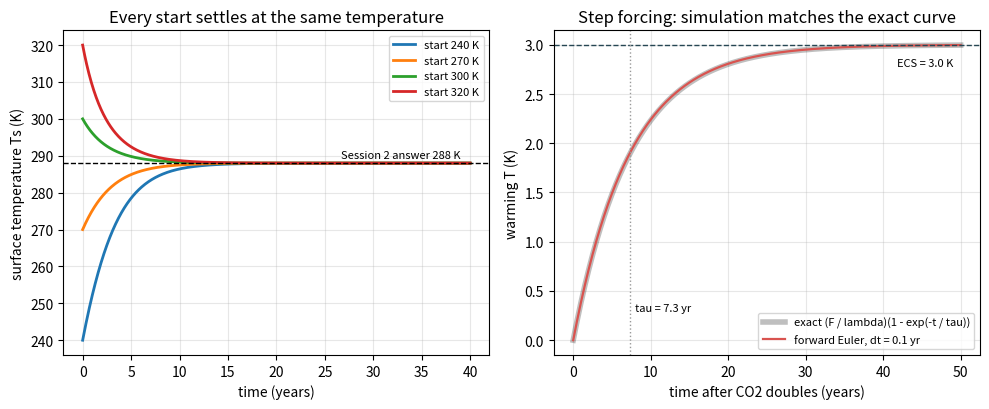
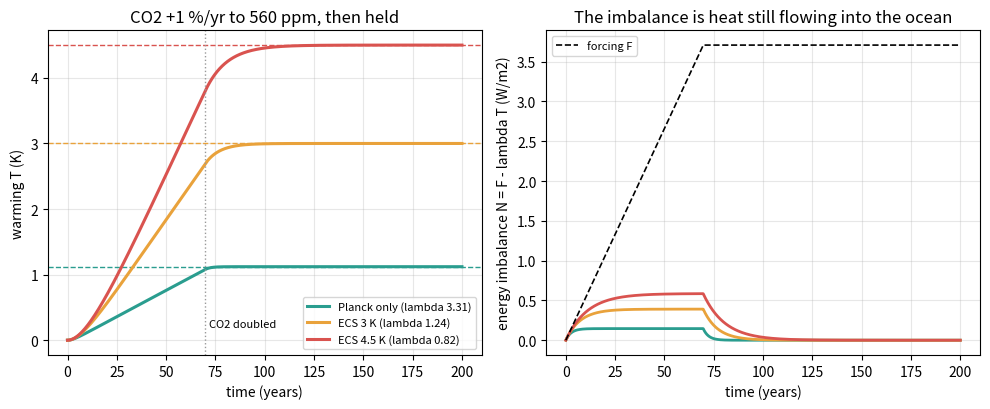
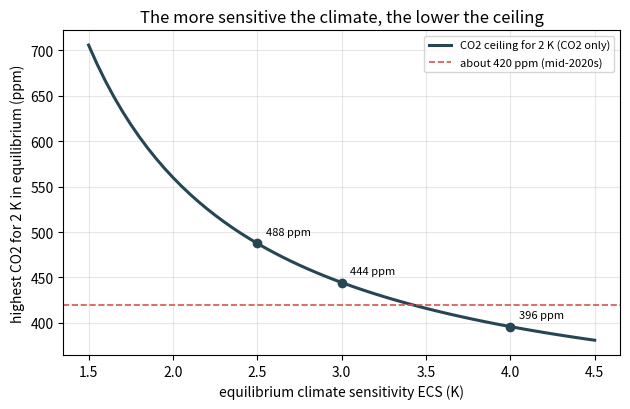

Write Python code to recreate these figures, in order.
"""Session 3 (Level 3): step the energy balance forward in time and validate it.

Run:  python start.py 3
"""
# %% [markdown]
# # Session 3: a warming planet, one year at a time
# **A. Real-world problem.** Session 2 says that more infrared-absorbing gas means a warmer
# surface in equilibrium. But the ocean holds a huge amount of heat, so the Earth cannot jump
# to its new temperature at once. If CO2 rises, how fast does the surface warm, how much
# warming is still "in the pipeline", and what CO2 level keeps the long-term warming below
# 2 K? We step the energy balance forward in time and check the simulation against exact
# results before we trust it.
#
# **Plan.** (1) the time-dependent one-layer model with an ocean heat capacity,
# (2) validation: equilibrium, relaxation time and energy conservation, (3) CO2 forcing and the
# feedback parameter, (4) a step change and a 1 percent per year rise, (5) the mini-project:
# a CO2 ceiling for a 2 K limit.
#
# **Model.** Global and annual averages per square metre; time in years; heat capacity in
# W yr/(m2 K) so that C dT/dt is in W/m2. A simplified teaching model, not a climate projection.

# %%
import pathlib

import numpy as np

OUT = (pathlib.Path(__file__).resolve().parent if "__file__" in globals() else pathlib.Path(".")) / "out"
SIGMA = 5.670374419e-8                  # W/(m2 K4)
S_EARTH, ALBEDO_EARTH = 1361.0, 0.30
SECONDS_PER_YEAR = 3.156e7
RHO_W, CP_W = 1025.0, 3990.0            # sea water: kg/m3, J/(kg K)
CO2_PRE = 280.0                         # pre-industrial CO2, ppm
F2X = 5.35 * np.log(2.0)                # forcing for doubled CO2, about 3.71 W/m2


def heat_capacity(depth_m=70.0):
    """Heat capacity of a well-mixed ocean layer of this depth, in W yr/(m2 K)."""
    if depth_m <= 0:
        raise ValueError("depth must be positive")
    return RHO_W * CP_W * depth_m / SECONDS_PER_YEAR


# %% [markdown]
# ## Step 1: the one-layer model, now with time
# The surface layer of the ocean (a "slab" about 70 m deep) stores heat. Any imbalance
# between sunlight absorbed and infrared escaping warms or cools it:
#
#     C dTs/dt = S (1 - alpha) / 4  -  (1 - eps / 2) sigma Ts^4
#
# The second term is Session 2's outgoing infrared (OLR). We step it forward with the
# simplest method, **forward Euler**: T_new = T + dt (in - out) / C.

# %%
def olr(ts, eps):
    """Outgoing longwave radiation of the one-layer model (W/m2)."""
    return (1.0 - eps / 2.0) * SIGMA * np.asarray(ts, float) ** 4


def equilibrium_ts(eps, s=S_EARTH, albedo=ALBEDO_EARTH):
    """Session 2 result: Ts where OLR equals absorbed sunlight (K)."""
    return (s * (1.0 - albedo) / 4.0 / ((1.0 - eps / 2.0) * SIGMA)) ** 0.25


def run_layer_model(t0, eps, years, dt=0.05, depth_m=70.0, s=S_EARTH, albedo=ALBEDO_EARTH):
    """Step the nonlinear one-layer model. Returns arrays (time in yr, Ts in K)."""
    if dt <= 0 or years <= 0:
        raise ValueError("need dt > 0 and years > 0")
    c = heat_capacity(depth_m)
    asr = s * (1.0 - albedo) / 4.0
    n = int(round(years / dt))
    t = np.arange(n + 1) * dt
    ts = np.empty(n + 1)
    ts[0] = t0
    for i in range(n):
        ts[i + 1] = ts[i] + dt * (asr - olr(ts[i], eps)) / c
    return t, ts


def planck_lambda(eps, s=S_EARTH, albedo=ALBEDO_EARTH):
    """d(OLR)/dTs at equilibrium: 4 OLR / Ts (W/(m2 K)). How strongly a warmer planet sheds heat."""
    ts = equilibrium_ts(eps, s, albedo)
    return 4.0 * float(olr(ts, eps)) / ts


# %% [markdown]
# ## Step 2: forcing and feedback
# Near equilibrium we can straighten the curve: write T for the warming above the starting
# state. Extra CO2 creates a **radiative forcing** F (W/m2); a warmer planet sheds lambda T
# more. The **feedback parameter** lambda includes the Planck response from Step 1 (about
# 3.3 W/(m2 K)) minus the extra warming from water vapour, melting ice and clouds:
#
#     C dT/dt = F(t) - lambda T          F = 5.35 ln(CO2 / 280)   (Myhre et al. 1998)
#
# In equilibrium T = F / lambda; for doubled CO2 this is the **equilibrium climate
# sensitivity** ECS = F2x / lambda. For a step forcing the exact solution is
# T = (F / lambda)(1 - exp(-t / tau)) with **time constant** tau = C / lambda.

# %%
def co2_forcing(co2_ppm, co2_ref=CO2_PRE):
    """Radiative forcing of CO2 relative to co2_ref (W/m2)."""
    co2_ppm = np.asarray(co2_ppm, float)
    if np.any(co2_ppm <= 0) or co2_ref <= 0:
        raise ValueError("CO2 must be positive")
    return 5.35 * np.log(co2_ppm / co2_ref)


def lambda_for_ecs(ecs):
    """Feedback parameter (W/(m2 K)) that gives this equilibrium climate sensitivity (K)."""
    if ecs <= 0:
        raise ValueError("ECS must be positive")
    return F2X / ecs


def step_response(forcing, lam, t, depth_m=70.0):
    """Exact warming (K) after a sudden constant forcing, at times t (yr)."""
    tau = heat_capacity(depth_m) / lam
    return forcing / lam * (1.0 - np.exp(-np.asarray(t, float) / tau))


def run_linear_model(forcing_fn, lam, years, dt=0.1, depth_m=70.0):
    """Forward-Euler run of C dT/dt = F(t) - lam T from T = 0.

    Returns a dict with time, warming T, forcing F, imbalance N = F - lam T (W/m2) and the
    heat stored C T (W yr/m2) next to the time-integral of N (they must agree)."""
    if lam <= 0 or dt <= 0 or years <= 0:
        raise ValueError("need lam > 0, dt > 0 and years > 0")
    c = heat_capacity(depth_m)
    n = int(round(years / dt))
    t = np.arange(n + 1) * dt
    f = np.array([forcing_fn(x) for x in t], float)
    temp = np.zeros(n + 1)
    for i in range(n):
        temp[i + 1] = temp[i] + dt * (f[i] - lam * temp[i]) / c
    imbalance = f - lam * temp
    absorbed = float(np.sum(imbalance[:-1]) * dt)      # the same sum Euler used
    return {"t": t, "T": temp, "F": f, "N": imbalance, "stored": c * temp[-1], "absorbed": absorbed}


# %% [markdown]
# ## Step 3: scenarios
# * **Step:** CO2 doubled overnight, then held (F = F2x).
# * **Ramp:** CO2 grows 1 percent per year (a standard test case) up to a ceiling, then held.
#   It doubles after ln 2 / ln 1.01 = 69.7 years.

# %%
def co2_path(rate_pct, ceiling_ppm, start_ppm=CO2_PRE):
    """CO2 (ppm) as a function of time (yr): rate_pct per year growth up to ceiling_ppm."""
    def co2(t):
        return min(start_ppm * (1.0 + rate_pct / 100.0) ** t, ceiling_ppm)
    return co2


def max_co2_for_limit(t_limit, lam, co2_ref=CO2_PRE):
    """Highest CO2 (ppm) whose equilibrium warming F / lam stays at or below t_limit (K)."""
    if t_limit <= 0 or lam <= 0:
        raise ValueError("need a positive limit and lambda")
    return co2_ref * np.exp(t_limit * lam / 5.35)


# %%
if __name__ == "__main__":
    import matplotlib.pyplot as plt

    OUT.mkdir(exist_ok=True)
    c = heat_capacity()
    eps0 = 2.0 * (1.0 - (S_EARTH * 0.7 / 4 / SIGMA) / 288.0 ** 4)      # Session 2: eps for 288 K
    lam_p = planck_lambda(eps0)
    print(f"heat capacity of a 70 m ocean layer: {c:.2f} W yr/(m2 K); eps today {eps0:.3f}; Planck lambda {lam_p:.2f} W/(m2 K)")

    # validation 1: the nonlinear model relaxes to the Session 2 equilibrium with tau = C / lambda
    t, ts = run_layer_model(270.0, eps0, 40.0)
    print(f"start 270 K -> {ts[-1]:.3f} K after 40 yr (analytic equilibrium {equilibrium_ts(eps0):.3f} K)")
    print(f"predicted relaxation time C / lambda = {c / lam_p:.2f} yr")

    # validation 2: step forcing, Euler against the exact solution
    lam = lambda_for_ecs(3.0)
    run = run_linear_model(lambda _: F2X, lam, 50.0)
    exact = step_response(F2X, lam, run["t"])
    print(f"F2x = {F2X:.3f} W/m2, lambda = {lam:.3f}, tau = {c / lam:.2f} yr")
    print(f"T after 10 yr: Euler {np.interp(10, run['t'], run['T']):.3f} K, exact {step_response(F2X, lam, 10.0):.3f} K; max error {np.max(np.abs(run['T'] - exact)):.4f} K")
    print(f"energy check: heat stored {run['stored']:.3f}, imbalance integrated {run['absorbed']:.3f} W yr/m2")

    # Figure 1: validation
    fig, (a1, a2) = plt.subplots(1, 2, figsize=(10, 4.2))
    for t0 in (240.0, 270.0, 300.0, 320.0):
        tt, tsx = run_layer_model(t0, eps0, 40.0)
        a1.plot(tt, tsx, lw=2, label=f"start {t0:.0f} K")
    a1.axhline(equilibrium_ts(eps0), color="k", ls="--", lw=1)
    a1.text(39, equilibrium_ts(eps0) + 1.5, f"Session 2 answer {equilibrium_ts(eps0):.0f} K", ha="right", fontsize=8)
    a1.set_xlabel("time (years)")
    a1.set_ylabel("surface temperature Ts (K)")
    a1.set_title("Every start settles at the same temperature")
    a1.legend(fontsize=8)
    a1.grid(alpha=0.3)
    a2.plot(run["t"], exact, color="k", lw=4, alpha=0.25, label="exact (F / lambda)(1 - exp(-t / tau))")
    a2.plot(run["t"], run["T"], color="#d9534f", lw=1.6, label="forward Euler, dt = 0.1 yr")
    a2.axhline(F2X / lam, color="#264653", ls="--", lw=1)
    a2.axvline(c / lam, color="#999999", ls=":", lw=1)
    a2.text(c / lam + 0.7, 0.3, f"tau = {c / lam:.1f} yr", fontsize=8)
    a2.text(49, F2X / lam - 0.22, "ECS = 3.0 K", ha="right", fontsize=8)
    a2.set_xlabel("time after CO2 doubles (years)")
    a2.set_ylabel("warming T (K)")
    a2.set_title("Step forcing: simulation matches the exact curve")
    a2.legend(fontsize=8, loc="lower right")
    a2.grid(alpha=0.3)
    fig.tight_layout()
    fig.savefig(OUT / "validation.png", dpi=120)

    # Figure 2: 1 percent per year to doubling, then held; three feedback strengths
    path = co2_path(1.0, 2 * CO2_PRE)
    cases = [("Planck only", lam_p, "#2a9d8f"), ("ECS 3 K", lambda_for_ecs(3.0), "#e9a23b"), ("ECS 4.5 K", lambda_for_ecs(4.5), "#d9534f")]
    fig2, (b1, b2) = plt.subplots(1, 2, figsize=(10, 4.2))
    t_double = np.log(2.0) / np.log(1.01)
    for name, lm, colour in cases:
        r = run_linear_model(lambda x: float(co2_forcing(path(x))), lm, 200.0)
        at_double = np.interp(t_double, r["t"], r["T"])
        print(f"{name:12s} lambda {lm:.2f}: warming at doubling (year {t_double:.0f}) {at_double:.2f} K, year 200 {r['T'][-1]:.2f} K, equilibrium {F2X / lm:.2f} K")
        b1.plot(r["t"], r["T"], color=colour, lw=2.2, label=f"{name} (lambda {lm:.2f})")
        b1.axhline(F2X / lm, color=colour, ls="--", lw=1)
        b2.plot(r["t"], r["N"], color=colour, lw=2.0)
    b1.axvline(t_double, color="#999999", ls=":", lw=1)
    b1.text(t_double + 2, 0.2, "CO2 doubled", fontsize=8)
    b1.set_xlabel("time (years)")
    b1.set_ylabel("warming T (K)")
    b1.set_title("CO2 +1 %/yr to 560 ppm, then held")
    b1.legend(fontsize=8, loc="lower right")
    b1.grid(alpha=0.3)
    b2.plot(r["t"], r["F"], color="k", lw=1.2, ls="--", label="forcing F")
    b2.set_xlabel("time (years)")
    b2.set_ylabel("energy imbalance N = F - lambda T (W/m2)")
    b2.set_title("The imbalance is heat still flowing into the ocean")
    b2.legend(fontsize=8)
    b2.grid(alpha=0.3)
    fig2.tight_layout()
    fig2.savefig(OUT / "scenarios.png", dpi=120)

    # Figure 3: mini-project, the CO2 ceiling for a 2 K equilibrium limit
    ecs = np.linspace(1.5, 4.5, 61)
    ceiling = [max_co2_for_limit(2.0, lambda_for_ecs(e)) for e in ecs]
    fig3, ax3 = plt.subplots(figsize=(6.4, 4.2))
    ax3.plot(ecs, ceiling, color="#264653", lw=2.2, label="CO2 ceiling for 2 K (CO2 only)")
    ax3.axhline(420.0, color="#d9534f", ls="--", lw=1.2, label="about 420 ppm (mid-2020s)")
    for e in (2.5, 3.0, 4.0):
        cm = max_co2_for_limit(2.0, lambda_for_ecs(e))
        ax3.plot([e], [cm], "o", color="#264653")
        ax3.annotate(f"{cm:.0f} ppm", (e, cm), textcoords="offset points", xytext=(6, 6), fontsize=8)
        print(f"ECS {e} K: CO2 ceiling for 2 K = {cm:.0f} ppm")
    ax3.set_xlabel("equilibrium climate sensitivity ECS (K)")
    ax3.set_ylabel("highest CO2 for 2 K in equilibrium (ppm)")
    ax3.set_title("The more sensitive the climate, the lower the ceiling")
    ax3.legend(fontsize=8)
    ax3.grid(alpha=0.3)
    fig3.tight_layout()
    fig3.savefig(OUT / "co2_ceiling.png", dpi=120)

    # sensitivity
    print("time step convergence (T at 10 yr, step forcing):",
          [round(float(np.interp(10, *(lambda r: (r["t"], r["T"]))(run_linear_model(lambda _: F2X, lam, 12.0, dt=d)))), 4) for d in (1.0, 0.5, 0.1, 0.01)],
          "exact", round(float(step_response(F2X, lam, 10.0)), 4))
    print("tau against ocean depth (ECS 3 K):", [round(float(heat_capacity(h) / lam), 1) for h in (25, 50, 70, 100, 200)], "yr")

# %% [markdown]
# ## Where this stops
# One ocean slab warms up in a few years, but the real deep ocean keeps absorbing heat for
# centuries, so the real transient warming is lower than this model gives. Water vapour,
# ice and clouds are lumped into one number lambda. A two-layer ocean, separate feedbacks
# and the historical forcing record are the road to the Target: see `promo/roadmap.md`.
